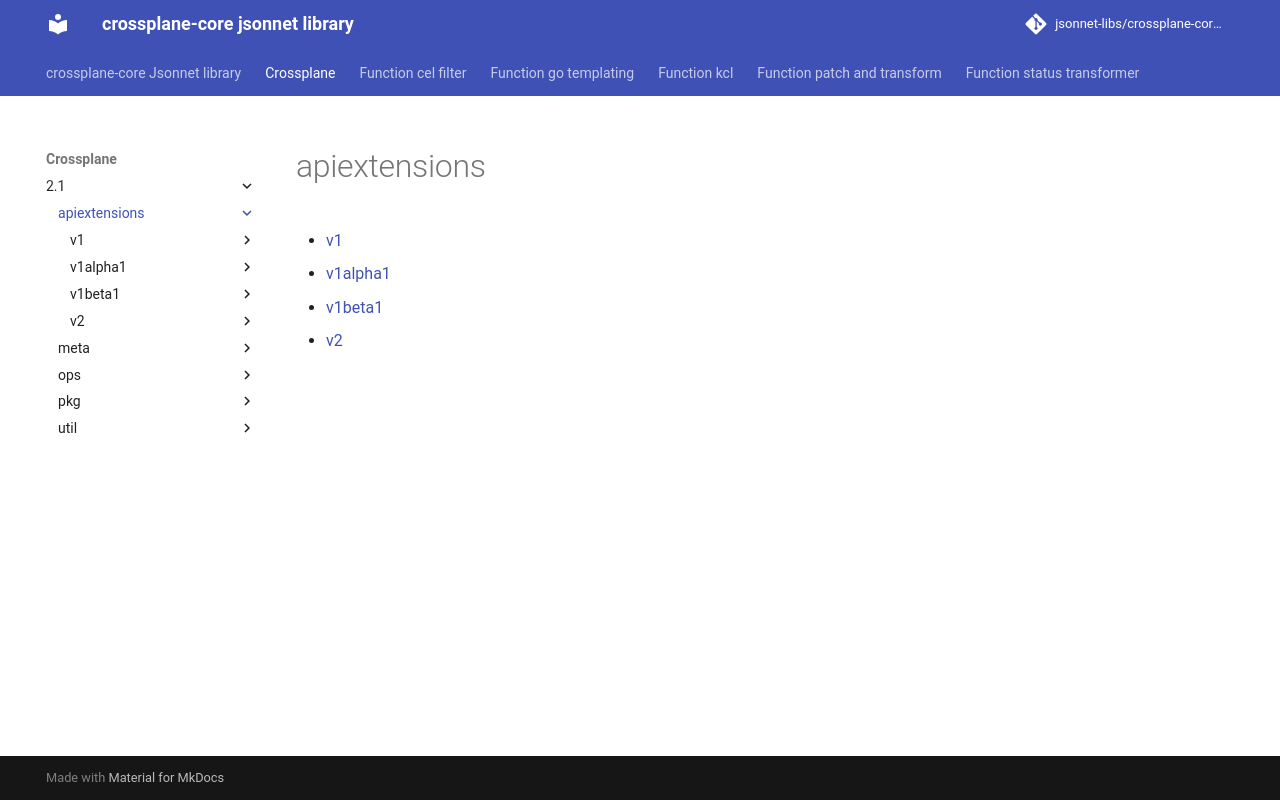

repository: jsonnet-libs/crossplane-core-libsonnet · page: crossplane/2.1/apiextensions/index.html · generator: mkdocs

---
permalink: /crossplane/2.1/apiextensions/
---

# apiextensions



* [v1](v1/index.md)
* [v1alpha1](v1alpha1/index.md)
* [v1beta1](v1beta1/index.md)
* [v2](v2/index.md)
